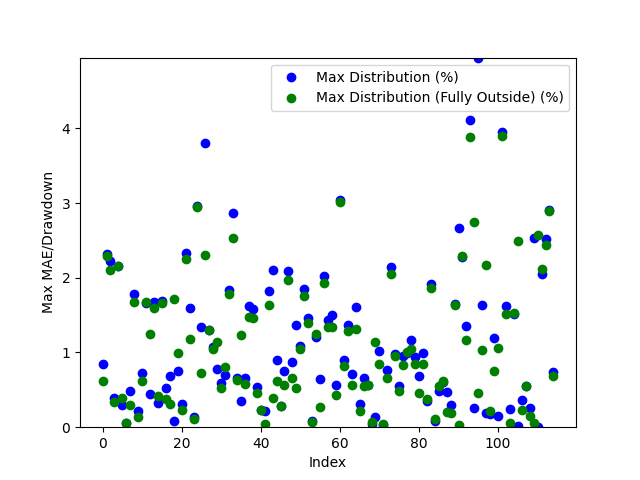

Data behind this chart, as committed beside it:
Date, Day of the Week, Win/(Loss), Opening Range High, Opening Range Low, Daily High, Daily Low, Initial Range Size ($), Range Size (ticks), Range Size (points), First Candle Close Outside of Range Time, First Candle Close Price, First Candle Close Condition, First Candle Close Fully Outside of Open…, First Fully Close Price, First Fully Close Condition, Max Distribution (%), Max Distribution/Drawdown (points), Max Distribution (Fully Outside) (%), Max Distribution/Drawdown (Fully Outside…, First Candle Cross Opposite Side Conditi…, First Candle Cross Opposite Side Time, First Candle Cross Opposite Side Price
2024-03-11, Monday, Win, 78.13, 78.0, 78.73, 77.34, 0.13, 13, 0.0013, 20:45:00, 77.99, Below Opening Low, 02:30:00, 78.24, Above Opening High, 0.8404, 0.0065, 0.6224, 0.0049, Crossed Above Opening High, 21:30:00, 78.15
2024-03-12, Tuesday, Win, 78.04, 77.92, 79.9, 77.57, 0.12, 12, 0.0012, 21:15:00, 78.05, Above Opening High, 00:15:00, 78.07, Above Opening High, 2.315, 0.0185, 2.29, 0.0183, Crossed Below Opening Low, 20:45:00, 77.93
2024-03-13, Wednesday, Win, 79.77, 79.66, 81.62, 79.64, 0.11, 11, 0.0011, 20:45:00, 79.8, Above Opening High, 21:30:00, 79.9, Above Opening High, 2.23, 0.0182, 2.107, 0.0172, Crossed Below Opening Low, 20:30:00, 79.74
2024-03-14, Thursday, Win, 81.11, 80.91, 81.45, 80.49, 0.2, 20, 0.002, 20:45:00, 81.13, Above Opening High, 21:15:00, 81.17, Above Opening High, 0.3929, 0.0032, 0.3438, 0.0028, Crossed Below Opening Low, 03:30:00, 80.99
2024-03-17, Sunday, Win, 81.17, 81.01, 83.09, 81.01, 0.16, 16, 0.0016, 21:30:00, 81.3, Above Opening High, 21:30:00, 81.3, Above Opening High, 2.154, 0.0179, 2.154, 0.0179, Crossed Below Opening Low, 21:00:00, 81.08
2024-03-18, Monday, Win, 82.8, 82.72, 83.85, 82.39, 0.08, 8, 0.0008, 20:45:00, 82.63, Below Opening Low, 21:00:00, 82.71, Below Opening Low, 0.2913, 0.0024, 0.3884, 0.0032, Crossed Above Opening High, 04:45:00, 82.81
2024-03-19, Tuesday, Win, 83.12, 83.12, 83.21, 81.44, 0.0, 0.0, 0.0, 21:00:00, 83.16, Above Opening High, 21:00:00, 83.16, Above Opening High, 0.06008, 0.0005, 0.06008, 0.0005, Crossed Below Opening Low, 20:45:00, 83.12
2024-03-21, Thursday, Win, 80.96, 80.82, 81.45, 80.42, 0.14, 14, 0.0014, 21:00:00, 80.81, Below Opening Low, 21:30:00, 80.66, Below Opening Low, 0.485, 0.0039, 0.2984, 0.0024, Crossed Above Opening High, 04:45:00, 81.09
2024-03-24, Sunday, Win, 80.97, 80.84, 82.48, 80.72, 0.13, 13, 0.0013, 21:00:00, 81.01, Above Opening High, 21:15:00, 81.1, Above Opening High, 1.782, 0.0147, 1.673, 0.0138, Crossed Below Opening Low, 04:15:00, 80.82
2024-03-25, Monday, Win, 82.16, 81.99, 82.36, 81.38, 0.17, 17, 0.0017, 21:00:00, 82.18, Above Opening High, 21:15:00, 82.25, Above Opening High, 0.2186, 0.0018, 0.1336, 0.0011, Crossed Below Opening Low, 22:45:00, 82.02
2024-03-26, Tuesday, Win, 81.32, 81.14, 81.74, 80.55, 0.18, 18, 0.0018, 21:00:00, 81.13, Below Opening Low, 21:30:00, 81.05, Below Opening Low, 0.72, 0.0058, 0.6207, 0.005, Crossed Above Opening High, 07:30:00, 81.32
2024-03-27, Wednesday, Win, 81.77, 81.71, 83.21, 81.52, 0.06, 6, 0.0006, 20:45:00, 81.83, Above Opening High, 21:00:00, 81.82, Above Opening High, 1.658, 0.0138, 1.67, 0.0139, Crossed Below Opening Low, 23:30:00, 81.72
2024-03-31, Sunday, Win, 83.2, 83.02, 84.49, 82.6, 0.18, 18, 0.0018, 20:45:00, 82.97, Below Opening Low, 21:45:00, 83.44, Above Opening High, 0.4479, 0.0037, 1.243, 0.0105, Crossed Above Opening High, 21:00:00, 83.22
2024-04-01, Monday, Loss, 84.01, 83.85, 85.46, 83.9, 0.16, 16, 0.0016, 20:45:00, 84.03, Above Opening High, 23:00:00, 84.1, Above Opening High, 1.673, 0.0143, 1.591, 0.0136, Not Crossed, N/A, N/A
2024-04-02, Tuesday, Win, 85.51, 85.26, 86.2, 84.85, 0.25, 25.0, 0.0025, 20:45:00, 85.12, Below Opening Low, 21:15:00, 85.2, Below Opening Low, 0.3182, 0.0027, 0.4125, 0.0035, Crossed Above Opening High, 06:30:00, 85.52
2024-04-03, Wednesday, Win, 85.69, 85.54, 87.22, 84.64, 0.15, 15, 0.0015, 20:45:00, 85.75, Above Opening High, 23:15:00, 85.77, Above Opening High, 1.685, 0.0147, 1.662, 0.0145, Crossed Below Opening Low, 02:00:00, 85.56
2024-04-04, Thursday, Win, 87.07, 86.84, 87.63, 86.32, 0.23, 23, 0.0023, 21:15:00, 86.77, Below Opening Low, 21:30:00, 86.65, Below Opening Low, 0.5213, 0.0045, 0.3823, 0.0033, Crossed Above Opening High, 09:15:00, 86.95
2024-04-07, Sunday, Win, 86.03, 85.33, 87.1, 84.69, 0.7, 70, 0.007, 20:45:00, 85.27, Below Opening Low, 21:00:00, 84.95, Below Opening Low, 0.6848, 0.0058, 0.307, 0.0026, Crossed Above Opening High, 04:00:00, 86.05
2024-04-08, Monday, Win, 86.9, 86.63, 86.98, 85.09, 0.27, 27, 0.0027, 20:45:00, 86.91, Above Opening High, 23:45:00, 86.55, Below Opening Low, 0.08048, 0.0007, 1.716, 0.0146, Crossed Below Opening Low, 21:30:00, 86.59
2024-04-09, Tuesday, Win, 85.38, 85.2, 86.38, 84.55, 0.18, 18, 0.0018, 21:00:00, 85.19, Below Opening Low, 02:30:00, 85.52, Above Opening High, 0.7569, 0.0064, 0.9956, 0.0086, Crossed Above Opening High, 21:45:00, 85.4
2024-04-10, Wednesday, Win, 86.32, 86.16, 86.63, 84.84, 0.16, 16, 0.0016, 21:15:00, 86.36, Above Opening High, 22:45:00, 86.43, Above Opening High, 0.3117, 0.0027, 0.2309, 0.002, Crossed Below Opening Low, 02:15:00, 86.26
2024-04-11, Thursday, Win, 85.6, 85.4, 87.67, 85.24, 0.2, 20, 0.002, 21:00:00, 85.62, Above Opening High, 21:30:00, 85.7, Above Opening High, 2.338, 0.0205, 2.247, 0.0197, Crossed Below Opening Low, 14:45:00, 85.5
2024-04-14, Sunday, Win, 85.74, 85.5, 85.74, 84.05, 0.24, 24, 0.0024, 20:45:00, 85.39, Below Opening Low, 21:00:00, 85.04, Below Opening Low, 1.594, 0.0134, 1.178, 0.0099, Crossed Above Opening High, 20:30:00, 85.61
2024-04-15, Monday, Win, 85.97, 85.73, 86.18, 84.75, 0.24, 24, 0.0024, 21:00:00, 86.06, Above Opening High, 21:45:00, 86.08, Above Opening High, 0.1392, 0.0012, 0.116, 0.001, Crossed Below Opening Low, 02:30:00, 85.68
2024-04-16, Tuesday, Loss, 85.51, 85.17, 85.33, 82.55, 0.34, 34, 0.0034, 21:00:00, 84.99, Below Opening Low, 21:15:00, 84.98, Below Opening Low, 2.956, 0.0244, 2.944, 0.0243, Not Crossed, N/A, N/A
2024-04-17, Wednesday, Win, 82.86, 82.69, 83.47, 81.56, 0.17, 17, 0.0017, 21:15:00, 82.65, Below Opening Low, 23:30:00, 82.87, Above Opening High, 1.336, 0.0109, 0.7188, 0.006, Crossed Above Opening High, 22:30:00, 82.86
2024-04-18, Thursday, Win, 82.67, 82.47, 86.28, 81.8, 0.2, 20, 0.002, 20:45:00, 83.0, Above Opening High, 21:00:00, 84.29, Above Opening High, 3.802, 0.0328, 2.306, 0.0199, Crossed Below Opening Low, 20:30:00, 82.5
2024-04-21, Sunday, Win, 83.19, 83.0, 83.35, 81.85, 0.19, 19, 0.0019, 21:00:00, 82.92, Below Opening Low, 21:00:00, 82.92, Below Opening Low, 1.307, 0.0107, 1.307, 0.0107, Crossed Above Opening High, 07:15:00, 83.15
2024-04-23, Tuesday, Win, 83.54, 83.41, 83.71, 82.44, 0.13, 13, 0.0013, 21:00:00, 83.33, Below Opening Low, 21:15:00, 83.3, Below Opening Low, 1.08, 0.0089, 1.043, 0.0086, Crossed Above Opening High, 01:15:00, 83.53
2024-04-24, Wednesday, Win, 82.84, 82.64, 83.82, 81.99, 0.2, 20, 0.002, 21:00:00, 82.63, Below Opening Low, 00:00:00, 82.86, Above Opening High, 0.7806, 0.0064, 1.145, 0.0096, Crossed Above Opening High, 22:30:00, 82.88
2024-04-25, Thursday, Win, 83.95, 83.73, 84.46, 83.35, 0.22, 22, 0.0022, 01:15:00, 83.96, Above Opening High, 02:00:00, 84.02, Above Opening High, 0.592, 0.005, 0.521, 0.0044, Crossed Below Opening Low, 21:15:00, 83.73
2024-04-28, Sunday, Win, 83.37, 83.17, 83.91, 82.4, 0.2, 20, 0.002, 21:00:00, 82.98, Below Opening Low, 21:15:00, 83.06, Below Opening Low, 0.7039, 0.0058, 0.801, 0.0066, Crossed Above Opening High, 04:00:00, 83.4
2024-04-29, Monday, Win, 82.66, 82.46, 83.3, 80.95, 0.2, 20, 0.002, 21:00:00, 82.44, Below Opening Low, 01:15:00, 82.39, Below Opening Low, 1.841, 0.0149, 1.779, 0.0144, Crossed Above Opening High, 03:15:00, 82.71
2024-04-30, Tuesday, Win, 81.42, 81.11, 81.57, 78.83, 0.31, 31, 0.0031, 22:00:00, 81.09, Below Opening Low, 03:30:00, 80.83, Below Opening Low, 2.867, 0.0226, 2.537, 0.02, Crossed Above Opening High, 10:00:00, 81.08
2024-05-01, Wednesday, Win, 79.35, 79.04, 79.9, 78.41, 0.31, 31, 0.0031, 22:30:00, 79.37, Above Opening High, 22:45:00, 79.39, Above Opening High, 0.6633, 0.0053, 0.6383, 0.0051, Crossed Below Opening Low, 09:00:00, 79.12
2024-05-02, Thursday, Win, 79.33, 79.09, 79.63, 78.0, 0.24, 24, 0.0024, 20:45:00, 79.35, Above Opening High, 05:15:00, 78.96, Below Opening Low, 0.3516, 0.0028, 1.231, 0.0096, Crossed Below Opening Low, 20:30:00, 79.22
2024-05-05, Sunday, Win, 78.54, 78.03, 79.09, 77.91, 0.51, 51, 0.0051, 01:45:00, 78.57, Above Opening High, 02:15:00, 78.63, Above Opening High, 0.6575, 0.0052, 0.5816, 0.0046, Crossed Below Opening Low, 20:30:00, 78.07
2024-05-06, Monday, Win, 79.02, 78.86, 79.17, 77.55, 0.16, 16, 0.0016, 21:00:00, 78.81, Below Opening Low, 21:30:00, 78.69, Below Opening Low, 1.625, 0.0126, 1.47, 0.0114, Crossed Above Opening High, 20:30:00, 79.01
2024-05-07, Tuesday, Win, 78.34, 78.2, 79.27, 76.96, 0.14, 14, 0.0014, 21:00:00, 78.18, Below Opening Low, 21:30:00, 78.09, Below Opening Low, 1.585, 0.0122, 1.468, 0.0113, Crossed Above Opening High, 10:30:00, 78.45
2024-05-08, Wednesday, Win, 79.33, 79.23, 79.8, 78.91, 0.1, 10, 0.001, 22:30:00, 79.37, Above Opening High, 22:45:00, 79.43, Above Opening High, 0.5388, 0.0043, 0.4637, 0.0037, Crossed Below Opening Low, 21:00:00, 79.24
2024-05-09, Thursday, Win, 79.7, 79.61, 79.96, 78.2, 0.09, 9, 0.0009, 21:00:00, 79.78, Above Opening High, 21:15:00, 79.78, Above Opening High, 0.2251, 0.0018, 0.2251, 0.0018, Crossed Below Opening Low, 20:30:00, 79.64
2024-05-12, Sunday, Win, 78.16, 78.01, 79.49, 77.78, 0.15, 15, 0.0015, 21:00:00, 77.95, Below Opening Low, 21:15:00, 77.81, Below Opening Low, 0.2186, 0.0017, 0.03857, 0.0003, Crossed Above Opening High, 02:00:00, 78.19
2024-05-13, Monday, Win, 79.36, 79.11, 79.38, 77.68, 0.25, 25.0, 0.0025, 03:00:00, 79.1, Below Opening Low, 04:00:00, 78.95, Below Opening Low, 1.828, 0.0142, 1.635, 0.0127, Crossed Above Opening High, 20:30:00, 79.34
2024-05-14, Tuesday, Win, 78.55, 78.38, 78.92, 76.7, 0.17, 17, 0.0017, 20:45:00, 78.31, Below Opening Low, 22:00:00, 78.61, Above Opening High, 2.099, 0.0161, 0.3928, 0.0031, Crossed Above Opening High, 21:30:00, 78.54
2024-05-15, Wednesday, Win, 79.12, 78.91, 79.85, 78.2, 0.21, 21, 0.0021, 20:45:00, 79.13, Above Opening High, 04:45:00, 78.68, Below Opening Low, 0.9017, 0.0072, 0.6138, 0.0048, Crossed Below Opening Low, 03:00:00, 78.97
2024-05-16, Thursday, Win, 79.48, 79.31, 80.14, 79.0, 0.17, 17, 0.0017, 20:45:00, 79.22, Below Opening Low, 21:00:00, 79.22, Below Opening Low, 0.2785, 0.0022, 0.2785, 0.0022, Crossed Above Opening High, 02:00:00, 79.57
2024-05-19, Sunday, Win, 79.95, 79.7, 80.6, 79.17, 0.25, 25.0, 0.0025, 20:45:00, 79.99, Above Opening High, 21:30:00, 80.15, Above Opening High, 0.7568, 0.0061, 0.5583, 0.0045, Crossed Below Opening Low, 05:45:00, 79.73
2024-05-20, Monday, Win, 79.72, 79.72, 79.72, 78.08, 0.0, 0.0, 0.0, 21:30:00, 79.71, Below Opening Low, 21:45:00, 79.62, Below Opening Low, 2.088, 0.0163, 1.972, 0.0154, Crossed Above Opening High, 21:15:00, 79.72
2024-05-22, Wednesday, Win, 77.28, 77.13, 78.66, 76.43, 0.15, 15, 0.0015, 20:45:00, 77.1, Below Opening Low, 21:00:00, 76.93, Below Opening Low, 0.8766, 0.0067, 0.6542, 0.005, Crossed Above Opening High, 02:30:00, 77.24
2024-05-23, Thursday, Win, 76.96, 76.76, 78.05, 76.15, 0.2, 20, 0.002, 21:30:00, 76.98, Above Opening High, 03:30:00, 76.55, Below Opening Low, 1.371, 0.0107, 0.5253, 0.004, Crossed Below Opening Low, 20:30:00, 76.81
2024-05-26, Sunday, Win, 77.91, 77.78, 78.8, 77.73, 0.13, 13, 0.0013, 22:00:00, 77.94, Above Opening High, 22:15:00, 77.98, Above Opening High, 1.091, 0.0086, 1.041, 0.0082, Crossed Below Opening Low, 21:15:00, 77.84
2024-05-27, Monday, Loss, 78.77, 78.54, 80.26, 78.61, 0.23, 23, 0.0023, 21:30:00, 78.78, Above Opening High, 22:15:00, 78.85, Above Opening High, 1.844, 0.0148, 1.757, 0.0141, Not Crossed, N/A, N/A
2024-05-28, Tuesday, Win, 80.3, 80.15, 80.62, 78.99, 0.15, 15, 0.0015, 21:15:00, 80.14, Below Opening Low, 21:45:00, 80.09, Below Opening Low, 1.456, 0.0115, 1.393, 0.011, Crossed Above Opening High, 03:45:00, 80.23
2024-05-29, Wednesday, Win, 79.25, 79.09, 79.42, 77.63, 0.16, 16, 0.0016, 21:00:00, 79.35, Above Opening High, 22:00:00, 79.37, Above Opening High, 0.08814, 0.0007, 0.06295, 0.0005, Crossed Below Opening Low, 01:00:00, 79.1
2024-05-30, Thursday, Win, 77.79, 77.64, 78.62, 76.67, 0.15, 15, 0.0015, 21:30:00, 77.6, Below Opening Low, 21:45:00, 77.63, Below Opening Low, 1.213, 0.0093, 1.252, 0.0096, Crossed Above Opening High, 22:15:00, 77.61
2024-06-02, Sunday, Win, 76.83, 76.62, 77.52, 73.98, 0.21, 21, 0.0021, 20:45:00, 77.02, Above Opening High, 21:00:00, 77.31, Above Opening High, 0.645, 0.005, 0.2709, 0.0021, Crossed Below Opening Low, 02:15:00, 76.68
2024-06-03, Monday, Loss, 74.11, 73.96, 74.06, 72.48, 0.15, 15, 0.0015, 20:45:00, 73.95, Below Opening Low, 21:15:00, 73.88, Below Opening Low, 2.028, 0.0147, 1.932, 0.014, Not Crossed, N/A, N/A
2024-06-04, Tuesday, Win, 73.15, 72.89, 74.24, 72.84, 0.26, 26, 0.0026, 21:30:00, 73.17, Above Opening High, 21:45:00, 73.24, Above Opening High, 1.441, 0.0107, 1.347, 0.01, Crossed Below Opening Low, 05:00:00, 73.01
2024-06-05, Wednesday, Win, 74.59, 74.41, 75.79, 74.06, 0.18, 18, 0.0018, 03:00:00, 74.65, Above Opening High, 03:45:00, 74.77, Above Opening High, 1.504, 0.0114, 1.346, 0.0102, Crossed Below Opening Low, 21:00:00, 74.49
2024-06-06, Thursday, Win, 75.78, 75.67, 76.25, 75.21, 0.11, 11, 0.0011, 21:15:00, 75.63, Below Opening Low, 21:30:00, 75.53, Below Opening Low, 0.5584, 0.0042, 0.4255, 0.0032, Crossed Above Opening High, 20:30:00, 75.76
... 55 more rows
